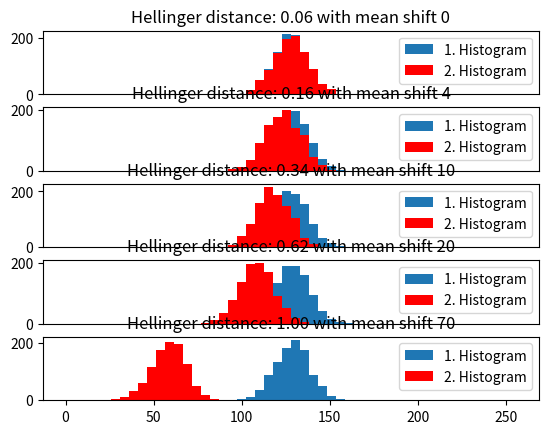

Reproduce this figure in Python.
import numpy as np
import matplotlib.pyplot as plt


def get_hellinger_distance(h1, h2):
    var_tmp = 0
    h1 = h1 / h1.sum()
    h2 = h2 / h2.sum()
    for h1_value, h2_value in zip(h1, h2):
        var_tmp += np.sqrt(h1_value * h2_value)
    distance = np.sqrt(1 - var_tmp)
    return distance


def main():
    rng = np.random.RandomState(10)  # deterministic random data
    mean_shifts = [0,4,10,20,70]
    mean = 128
    for i in range(len(mean_shifts)):
        data = rng.normal(loc=mean, scale=10, size=1000)
        data_2 = rng.normal(loc=mean - mean_shifts[i], scale=10, size=1000)
        hist_data, hist_bins = np.histogram(data, bins=50, range=(0,256))
        hist_data_2, hist_bins_2 = np.histogram(data_2, bins=50, range=(0,256))
        distance_hellinger = get_hellinger_distance(hist_data, hist_data_2)
        plt.subplot(len(mean_shifts), 1, i + 1)
        n_bar, bins, patches = plt.hist(data, bins=50, range=(0,256), label='1. Histogram')
        n_bar_2, bins_2, patches_2 = plt.hist(data_2, bins=50, range=(0,256),color='red',label='2. Histogram')
        plt.title('Hellinger distance: {0:0.2f} with mean shift {1}'.format(distance_hellinger, mean_shifts[i]))
        plt.legend()
        if i < len(mean_shifts) - 1:
            plt.tick_params(axis='x',          # changes apply to the x-axis
                            which='both',      # both major and minor ticks are affected
                            bottom=False,      # ticks along the bottom edge are off
                            top=False,         # ticks along the top edge are off
                            labelbottom=False) # labels along the bottom edge are off
    plt.show()


if __name__ == '__main__':
    main()
